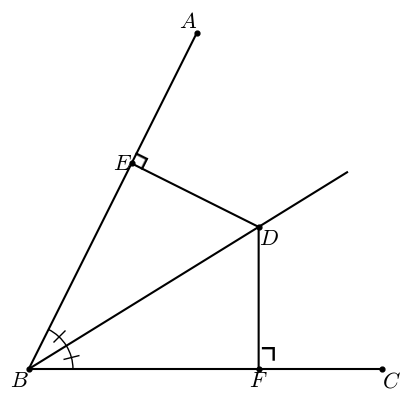

The matplotlib source for this figure:
#T# the following code shows how to draw an angle to show the equidistance in an angle bisector theorem

#T# to draw an angle to show the equidistance in an angle bisector theorem, the pyplot module of the matplotlib package is used
import matplotlib.pyplot as plt

#T# the patches module of the matplotlib package is used to draw shapes
import matplotlib.patches as mpatches

#T# to transform the markers of a plot, import the MarkerStyle constructor
from matplotlib.markers import MarkerStyle

#T# import the math module to do calculations
import math

#T# create the figure and axes
fig1, ax1 = plt.subplots(1, 1)

#T# set the aspect of the axes
ax1.set_aspect('equal', adjustable = 'box')

#T# hide the spines and ticks
for it1 in ['top', 'bottom', 'left', 'right']:
    ax1.spines[it1].set_visible(False)
ax1.get_xaxis().set_visible(False)
ax1.get_yaxis().set_visible(False)

#T# create the variables that define the plot
A = (1.9, 3.8)
B = (0, 0)
C = (4, 0)

a_ABC = math.atan2(A[1], A[0])
a_DBC = a_ABC/2

D = (2.6, 2.6*math.tan(a_DBC))
D2 = (3.6, 3.6*math.tan(a_DBC))

E = (2.6*math.cos(a_ABC), 2.6*math.sin(a_ABC))
F = (2.6*math.cos(0), 2.6*math.sin(0))

a_marker1 = a_DBC/2
a_marker2 = a_DBC*3/2
p_marker1 = (.5*math.cos(a_marker1), .5*math.sin(a_marker1))
p_marker2 = (.5*math.cos(a_marker2), .5*math.sin(a_marker2))

list_x_1a = [A[0], B[0], C[0]]
list_y_1a = [A[1], B[1], C[1]]
list_x_1b = [B[0], D2[0]]
list_y_1b = [B[1], D2[1]]
list_x_1c = [E[0], D[0], F[0]]
list_y_1c = [E[1], D[1], F[1]]

list_x_2 = [A[0], B[0], C[0], D[0], E[0], F[0]]
list_y_2 = [A[1], B[1], C[1], D[1], E[1], F[1]]

#T# plot the figure
ax1.plot(list_x_1a, list_y_1a, 'k')
ax1.plot(list_x_1b, list_y_1b, 'k')
ax1.plot(list_x_1c, list_y_1c, 'k')
ax1.scatter(list_x_2, list_y_2, s = 12, color = 'k')

arc1 = mpatches.Arc(B, 1, 1, theta2 = math.degrees(a_ABC))
ax1.add_patch(arc1)

#T# set the math text font to the Latex default, Computer Modern
import matplotlib
matplotlib.rcParams['mathtext.fontset'] = 'cm'

#T# create the markers
marker1 = MarkerStyle(r'|')
marker1._transform.scale(1, 2)
marker1._transform.rotate(math.pi/2 + a_marker1)

marker2 = MarkerStyle(r'|')
marker2._transform.scale(1, 2)
marker2._transform.rotate(math.pi/2 + a_marker2)

#T# plot the markers
ax1.plot(p_marker1[0], p_marker1[1], 'k', marker = marker1)
ax1.plot(p_marker2[0], p_marker2[1], 'k', marker = marker2)

#T# create the labels
label_A = ax1.annotate(r'$A$', A, ha = 'right', va = 'bottom', size = 16)
label_B = ax1.annotate(r'$B$', B, ha = 'right', va = 'top', size = 16)
label_C = ax1.annotate(r'$C$', C, ha = 'left', va = 'top', size = 16)
label_D = ax1.annotate(r'$D$', D, ha = 'left', va = 'top', size = 16)
label_E = ax1.annotate(r'$E$', E, ha = 'right', va = 'center', size = 16)
label_F = ax1.annotate(r'$F$', F, ha = 'center', va = 'top', size = 16)

label_a_E = ax1.annotate(r'$\lrcorner$', E, ha = 'center', size = 26, rotation = math.degrees(a_ABC))
label_a_F = ax1.annotate(r'$\urcorner$', F, size = 26)

#T# drag the labels if needed
label_A.draggable()
label_B.draggable()
label_C.draggable()
label_D.draggable()
label_E.draggable()
label_F.draggable()
label_a_E.draggable()
label_a_F.draggable()

#T# show the results
plt.show()